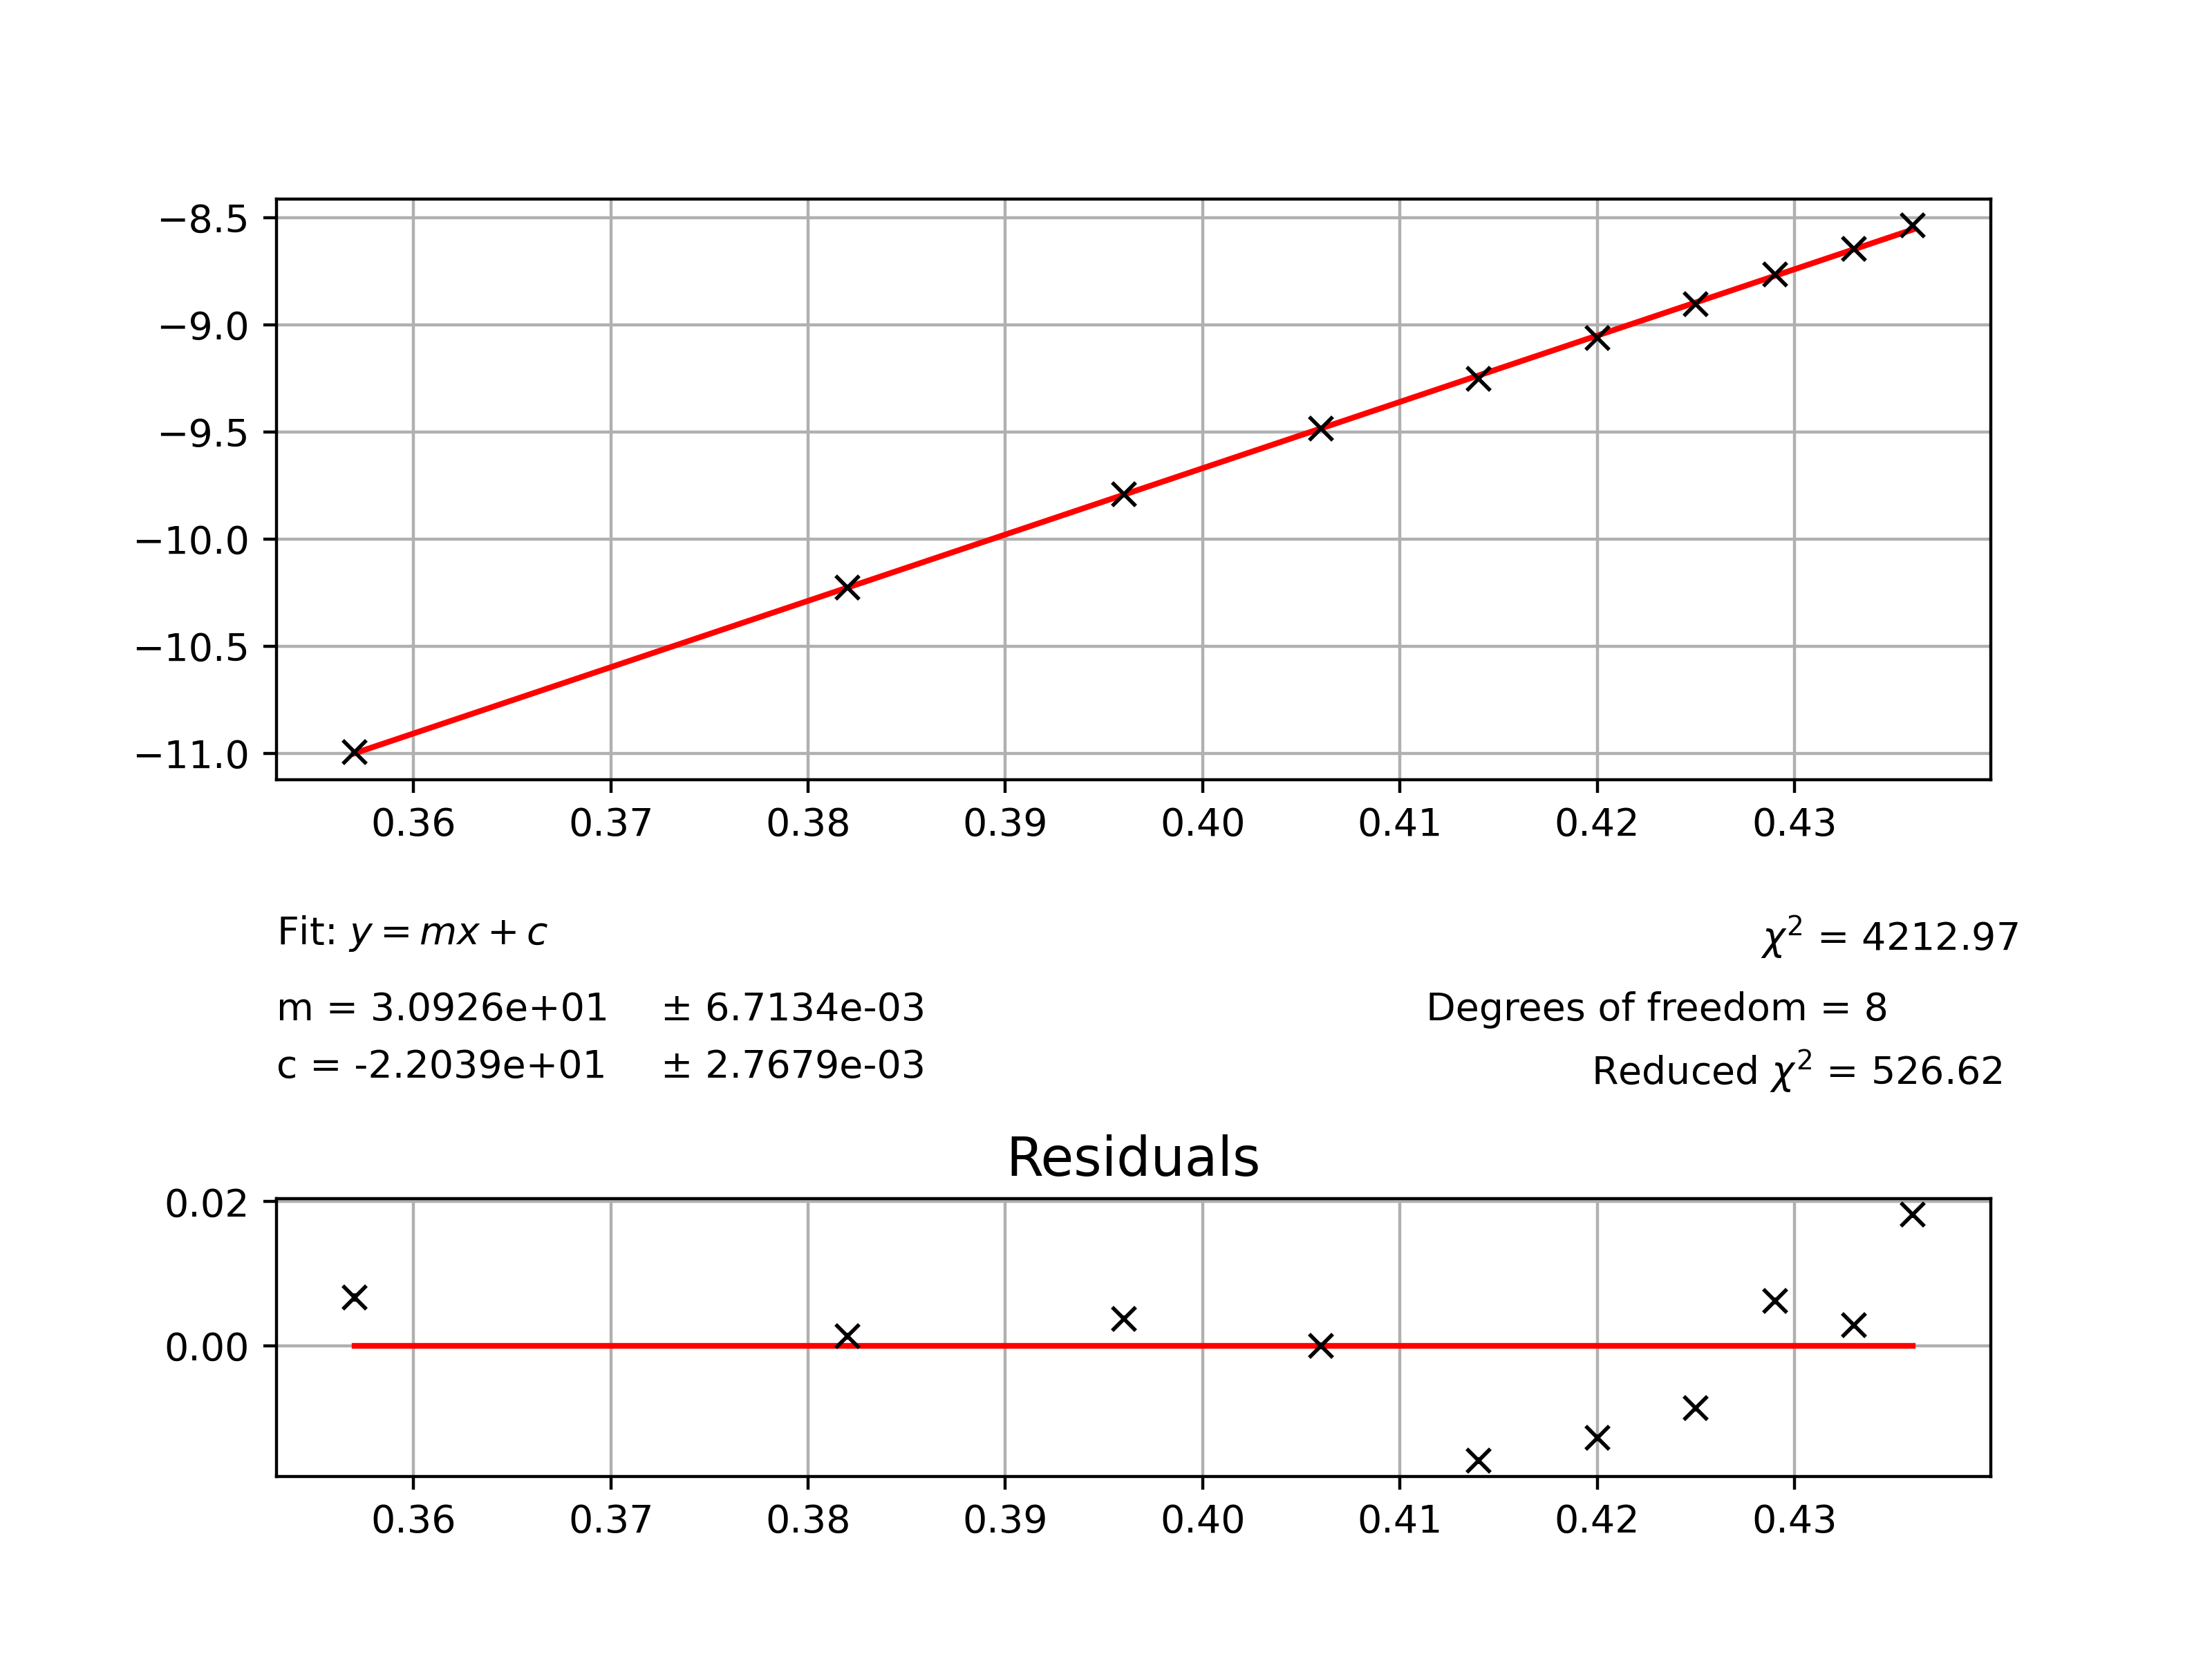

The data file committed next to this chart (first rows):
0.357, 0.000015, -10.9923, 0.00030
0.382, 0.000015, -10.22, 0.00014
0.396, 0.000015, -9.789, 0.00009
0.406, 0.000015, -9.484, 0.00007
0.414, 0.000015, -9.252, 0.00005
0.420, 0.000015, -9.063, 0.00004
0.425, 0.000015, -8.905, 0.00004
0.429, 0.000015, -8.766, 0.00003
0.433, 0.000015, -8.646, 0.00003
0.436, 0.000015, -8.538, 0.00003
